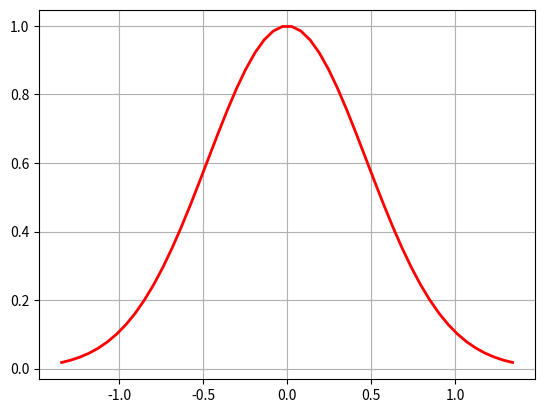

Write the Python code that produced this figure.
import numpy as np
import matplotlib.pyplot as plt
import math
# 均值
u = 0
#标准差 
sig = math.sqrt(0.2)
x = np.linspace(u - 3 * sig, u + 3 * sig, 50)
y_sig = np.exp(-(x - u) ** 2 / (2 * sig ** 2) / (math.sqrt(2 * math.pi) * sig))
print(x)
print("=" * 20)
print(y_sig)
plt.plot(x,y_sig,"r-",linewidth=2)
plt.grid(True)
plt.show()